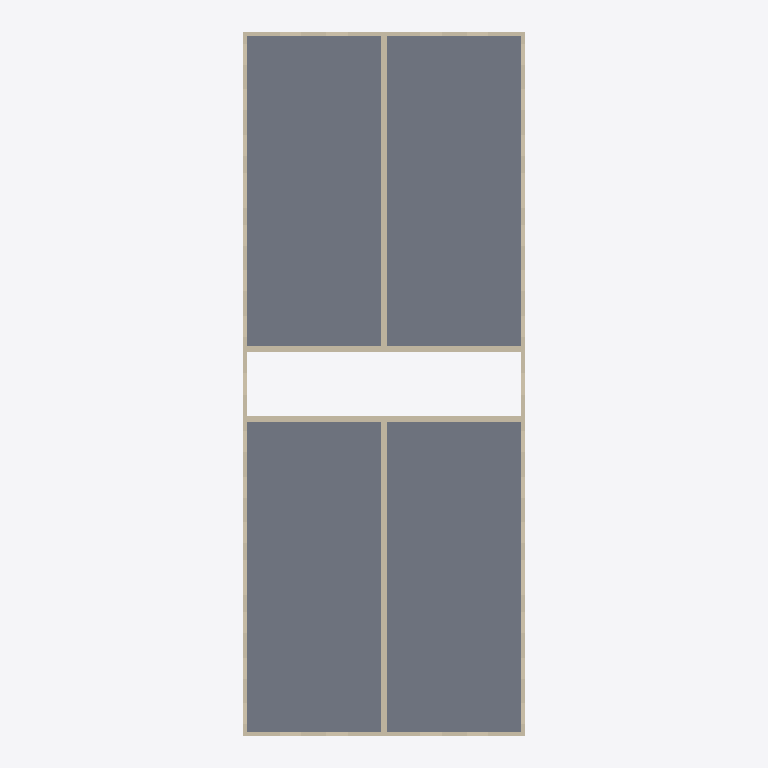
Plan cut of the same IFC building model at storey 'Level 3' (level 6.10 m, cut at 7.50 m), seen from above with north up, elements coloured by IFC class: 10 walls (beige), 2 slabs (grey). Cut surfaces are drawn darker.
Extent 12.5 m × 30.8 m × 9.6 m (x, y, z). Storeys (3): Level 1 at 0.00 m; Level 2 at 3.05 m; Level 3 at 6.10 m. Elements (144): 101 IfcWindow, 24 IfcWall, 13 IfcDoor, 6 IfcSlab.

HEADER;
FILE_DESCRIPTION(('ViewDefinition[DesignTransferView]'),'2;1');
FILE_NAME('/dev/null','2026-11-19T00:00:00',(''),(''),'IfcOpenShell 0.9.0.post1','IfcOpenShell 0.9.0.post1','Nobody');
FILE_SCHEMA(('IFC4'));
ENDSEC;
DATA;
#1=IFCPROJECT('1EXyPVpkfK_AEbHTSY6SXC',$,'brownfield-compute pass 3f: the walk-up''s bid set (addendum-1)',$,$,$,$,(#17),#12);
#19=IFCSITE('0HfhL_WVfQvesfQZrh$ZZ3',$,'the walk-up''s site (not georeferenced)',$,$,#27,$,$,$,$,$,$,$,$);
#20=IFCBUILDING('0I7dnGlPzIQhLkkFUdpwTk',$,'12-flat walk-up','forge `apartment` (CortenForge 0.9): 3-storey walk-up, 100 x 40 ft, 12 flats',$,#32,$,$,$,$,$,$);
#33=IFCBUILDINGSTOREY('3PJcOY3orN_uLWP6bZLqCg',$,'Level 1',$,$,#39,$,$,$,0.0);
#40=IFCBUILDINGSTOREY('0jHoNkCHjMfOgdMSX3x$SZ',$,'Level 2',$,$,#45,$,$,$,3.048);
#46=IFCBUILDINGSTOREY('0SSOUJXF1GLf1lqOOIpwp1',$,'Level 3',$,$,#51,$,$,$,6.096);
#586=IFCSLAB('1BLCLSCEbNox6mDC46pxHF',$,'floor-3-left',$,$,#595,#604,$,.FLOOR.);
#605=IFCSLAB('3yptA_URfG_e$8V04Vd3iU',$,'floor-3-right',$,$,#614,#623,$,.FLOOR.);
#221=IFCWALL('3FhX1__OLSBvYyFvrshwWr',$,'ext-front-3',$,$,#231,#240,$,$);
#241=IFCWALL('1WrNbK0ivQMeM5p$iddXjQ',$,'ext-back-3',$,$,#250,#259,$,$);
#453=IFCWALL('0afjdXIbXKS8TX3TID93XB',$,'spine-left-3',$,$,#462,#471,$,$);
#472=IFCWALL('1Nafx6WUbQKQmHYyVf1n45',$,'spine-right-3',$,$,#481,#490,$,$);
#491=IFCWALL('0GiY4bCt5OCgaZK5EpF$h3',$,'stair-left-3',$,$,#500,#509,$,$);
#510=IFCWALL('34uvsd81rMvONhZanZnUlC',$,'stair-right-3',$,$,#519,#528,$,$);
#260=IFCWALL('35QzwyB$TTCRCLW$LlZz85',$,'ext-left-3',$,$,#269,#278,$,$);
#279=IFCWALL('2wLb2o6m5V4OHdq2DYRU4Q',$,'ext-right-3',$,$,#288,#297,$,$);
#144=IFCWALL('05p4wV96HRrxVOE_hLquX0',$,'ext-front-2',$,$,#154,#163,$,$);
#164=IFCWALL('0PNX3oSmXTyQpWWFiEwhCV',$,'ext-back-2',$,$,#173,#182,$,$);
ENDSEC;
